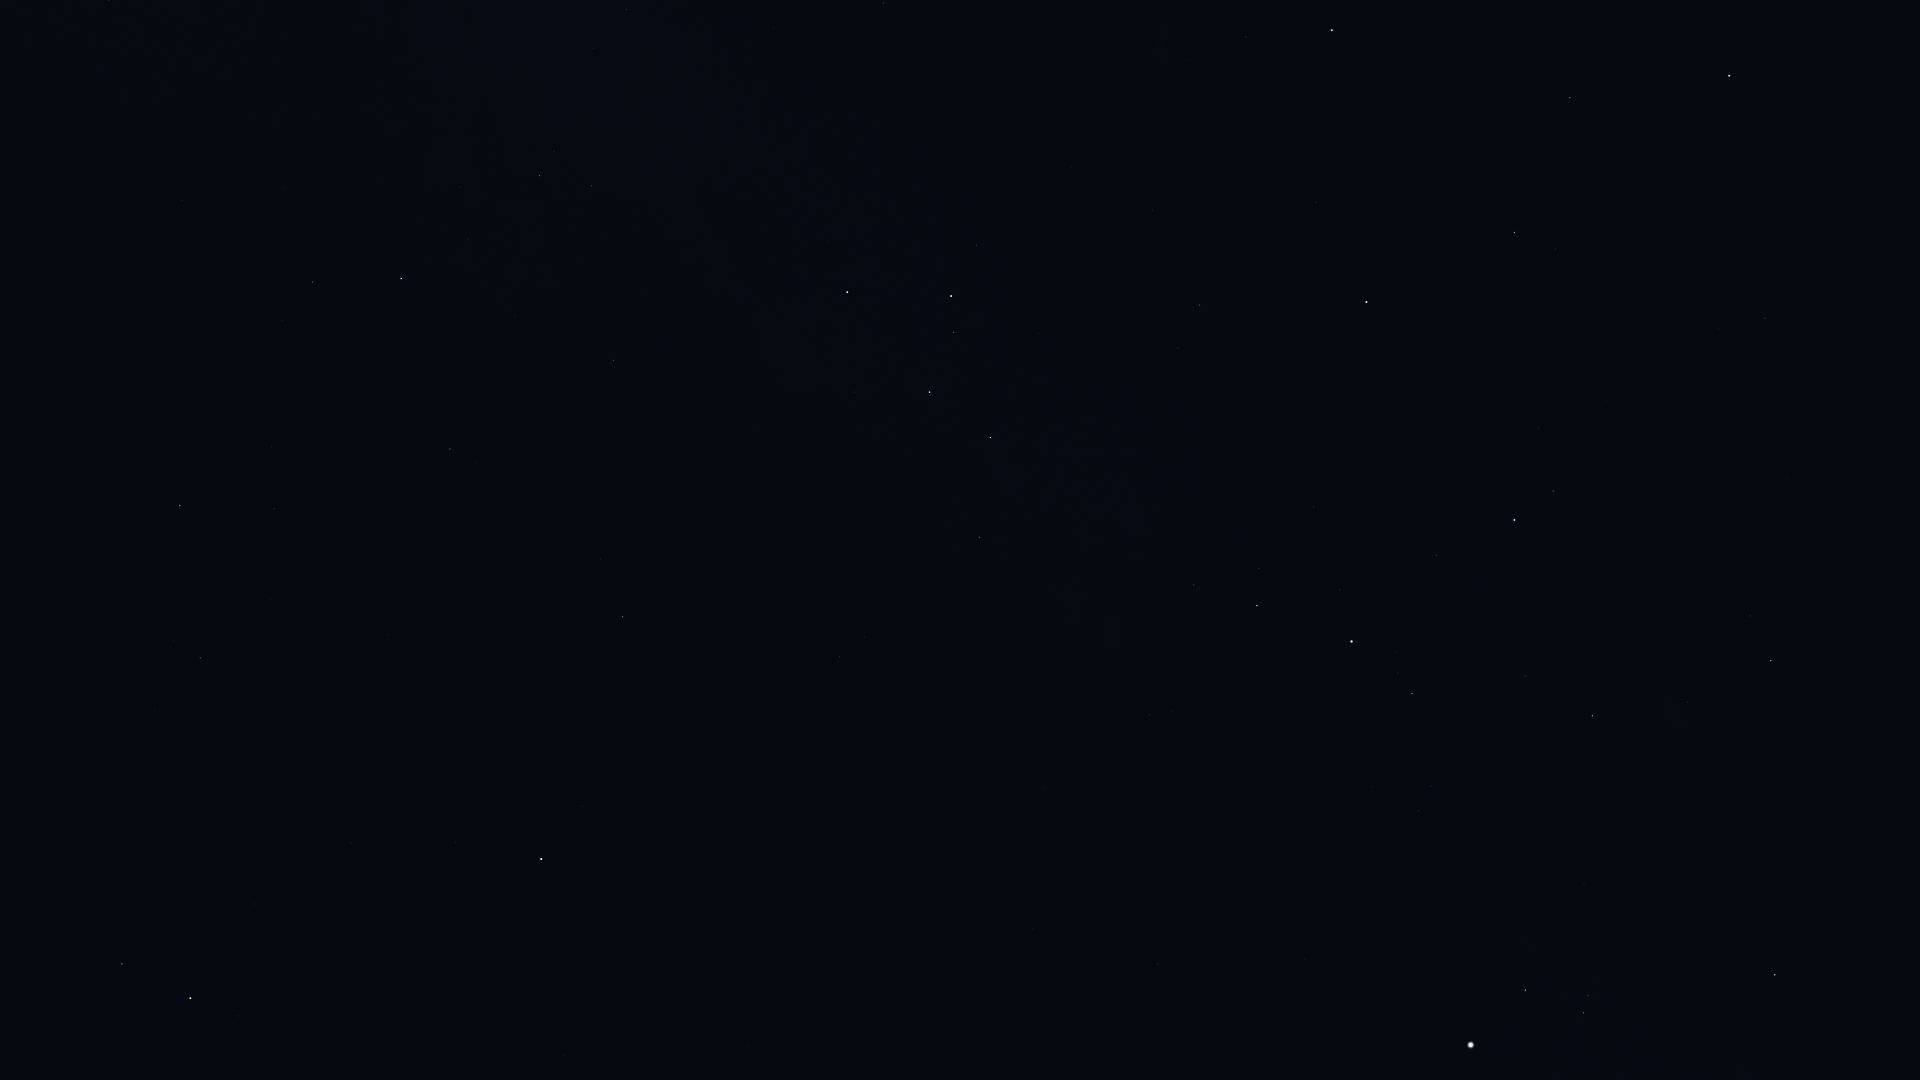

The table this chart was drawn from, first rows:
Star_ID, Name, X, Y
746, Caph, 847, 292
2920, Fulu, 977, 245
3179, Schedar, 951, 296
3821, Achird, 954, 332
3881, HIP 3881, 1186, 60
107418, Castula, 951, 368
4436, HIP 4436, 1246, 37
5447, Mirach, 1332, 30
6411, Adhil, 1212, 218
6686, Ruchbah, 990, 437
7513, Titawin, 1316, 202
7607, Nembus, 1200, 305
8796, Mothallah, 1570, 98
8886, Segin, 979, 537
9640, Almach, 1366, 302
9884, Hamal, 1729, 76
10670, HIP 10670, 1555, 249
12191, Buna, 1440, 413
13061, Lilii Borea, 1719, 329
13192, Nushagak, 887, 716
13209, Bharani, 1765, 318
13254, HIP 13254, 1539, 428
13268, Miram, 1194, 585
14328, HIP 14328, 1257, 606
14576, Algol, 1514, 520
14668, Misam, 1436, 555
15863, Mirfak, 1352, 641
16228, HIP 16228, 1149, 715
17358, HIP 17358, 1412, 694
18246, Atik, 1750, 616
17959, HIP 17959, 924, 810
18505, HIP 18505, 1099, 798
18532, HIP 18532, 1592, 716
18614, Menkib, 1687, 702
22783, HIP 22783, 1033, 929
23015, Hassaleh, 1775, 975
23416, Almaaz, 1525, 990
23453, Saclateni, 1588, 995
23767, Haedus, 1583, 1013
24003, Mago, 959, 951
24608, Capella, 1471, 1045
25110, HIP 25110, 753, 927
72607, Kochab, 190, 998
73136, Baekdu, 204, 983
75097, Pherkad, 122, 964
85822, Yildun, 455, 842
86614, Dziban, 155, 711
90344, Fafnir, 70, 551
94376, Altais, 180, 506
96100, Alsafi, 241, 515
105199, Alderamin, 401, 279
106032, Alfirk, 450, 449
107136, Azelfafage, 450, 16
108917, Kurhah, 515, 315
109492, HIP 109492, 539, 176
110538, HIP 110538, 593, 48
111169, HIP 111169, 626, 10
112724, HIP 112724, 613, 360
116727, Errai, 623, 617
